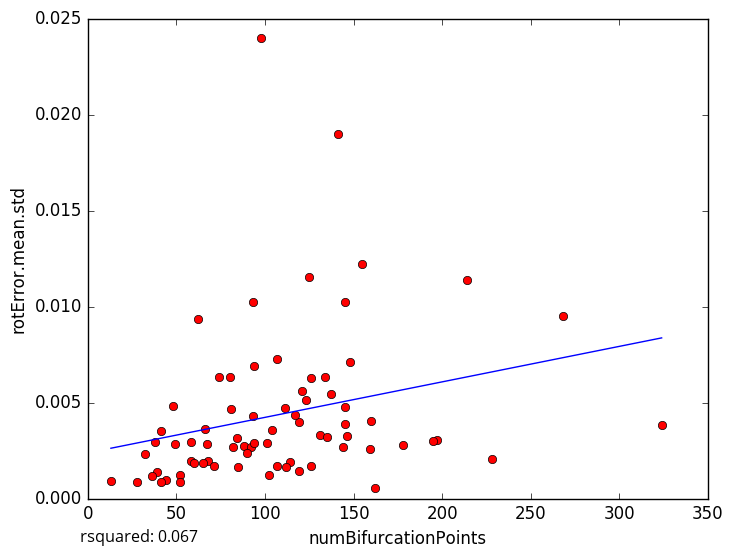

Source data for this figure (header and first rows):
numBifurcationPoints, rotError.mean.std
131, 0.003313
162, 0.0005297
88, 0.002742
28, 0.000868
44, 0.0009885
93, 0.0043
197, 0.003053
146, 0.003251
85, 0.001622
52, 0.001223
48, 0.004816
39, 0.001396
38, 0.002956
52, 0.0008607
41, 0.000879
32, 0.002344
114, 0.001885
145, 0.004754
119, 0.00398
68, 0.001945
195, 0.002997
107, 0.007287
98, 0.02401
126, 0.006277
66, 0.003643
58, 0.001931
41, 0.003506
125, 0.01154
107, 0.001699
145, 0.003878
141, 0.01898
92, 0.002684
268, 0.009513
214, 0.01137
145, 0.01022
178, 0.002796
36, 0.001196
104, 0.003563
117, 0.004355
49, 0.002846
160, 0.004052
159, 0.002582
62, 0.009352
102, 0.00121
137, 0.005446
155, 0.0122
94, 0.006879
135, 0.003197
84, 0.003172
144, 0.002703
67, 0.002831
90, 0.002377
71, 0.001696
126, 0.001674
81, 0.004649
134, 0.006317
82, 0.002674
94, 0.002907
80, 0.006328
74, 0.006338
... 14 more rows
